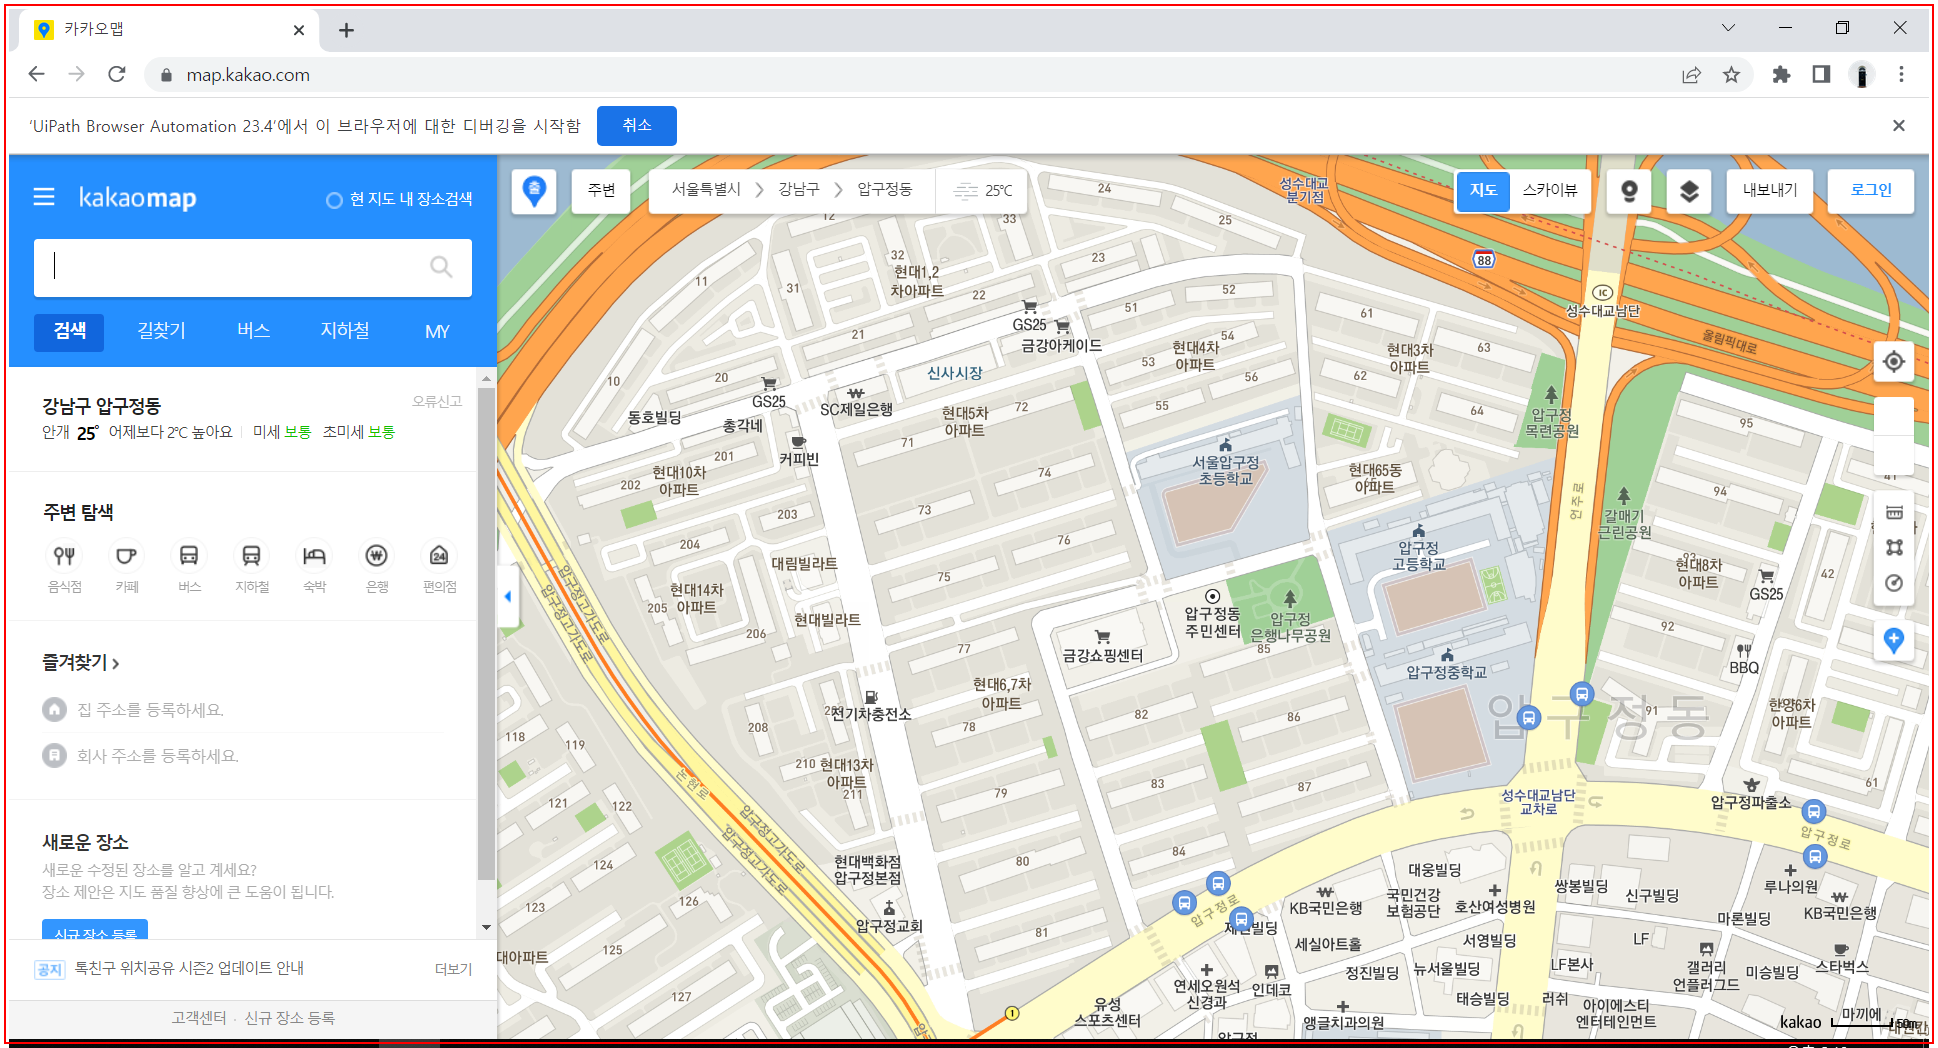
Workflow: 과제3 - 위치정보 저장 후 메일보내기

Step 1: click on the text box

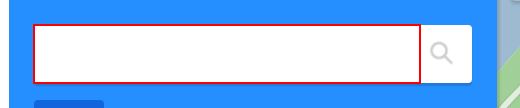
Step 2: type "에스아이시티" into the text box

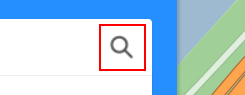
Step 3: click on the button

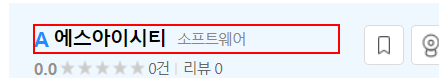
Step 4: click on the element

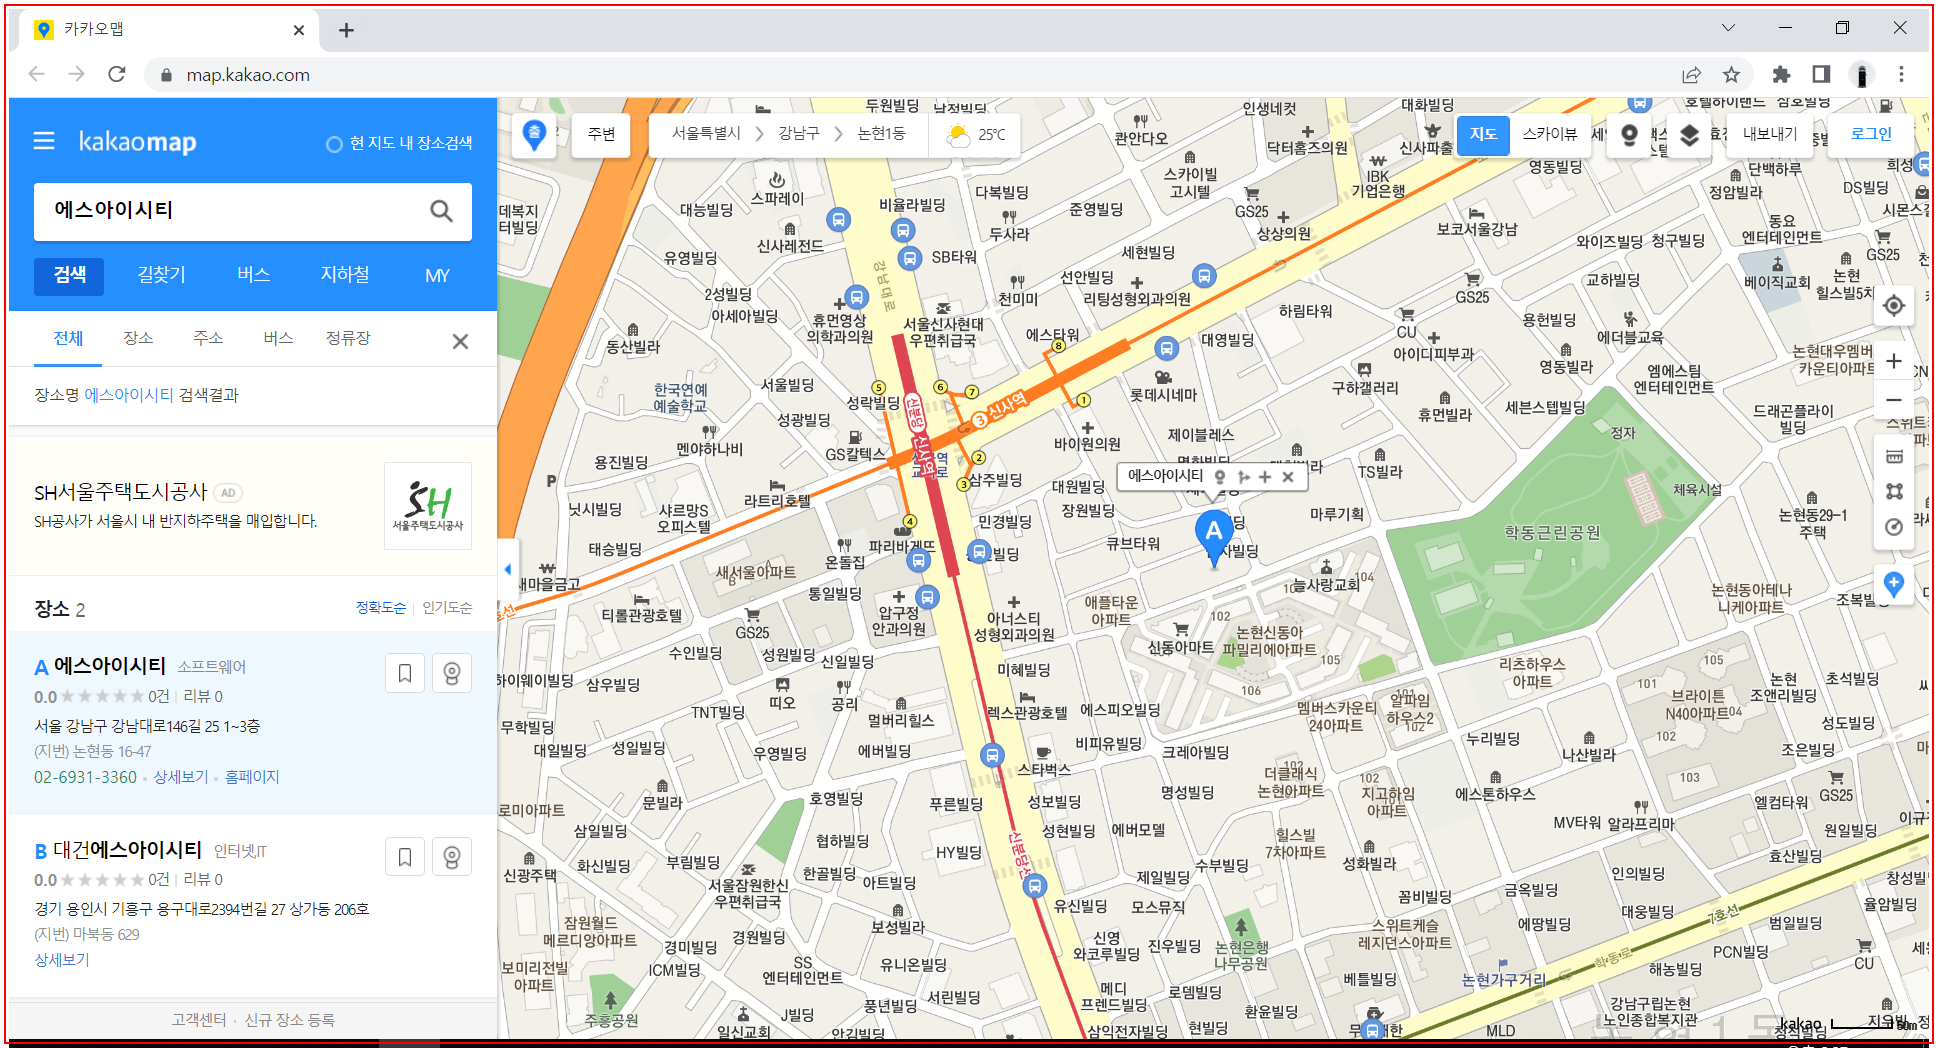
Step 5: type a value into the icon (repeated 2 times)

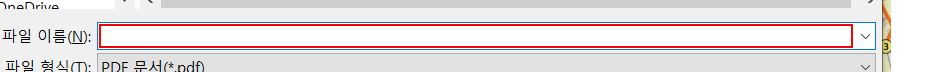
Step 7: type "회사위치.txt" in window '다음 이름으로 프린터 출력 저장' (chrome.exe)

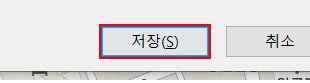
Step 8: click in window '다음 이름으로 프린터 출력 저장' (chrome.exe)

Step 9: type "[email redacted]" into the text box (no picture)

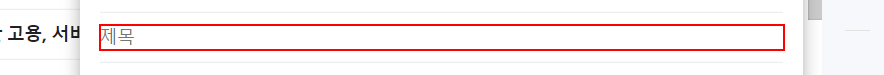
Step 10: type "회사위치 공유" into the text box

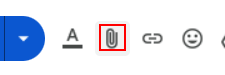
Step 11: click on the element in window '받은편지함 (79) - [email redacted] - Gmail' (chrome.exe)

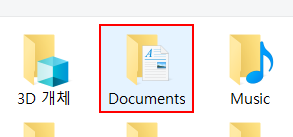
Step 12: click on 'list item  Documents' in window '열기' (chrome.exe)

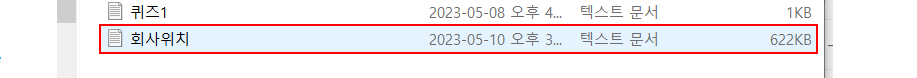
Step 13: click on 'list item  회사위치' in window '열기' (chrome.exe)

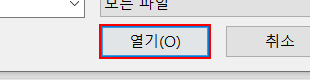
Step 14: click in window '열기' (chrome.exe)

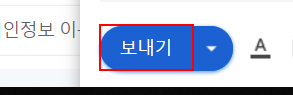
Step 15: click on the element